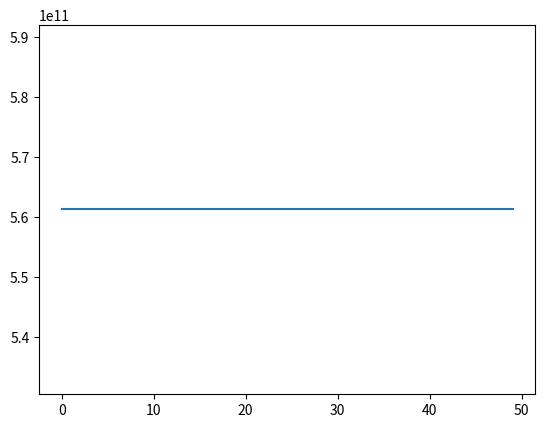

Here is the Python script that generated this plot: (Note: this script raises an exception after producing the figure.)
import matplotlib.pyplot as plt
import numpy as np

# Problemas lineares - Regressão Linear

# Equações Normais - Descida de Gradiente


def compute_cost(a, b, c, d, points):
    total_cost = 0
    N = float(len(points))

    # Calcular soma dos erros ao quadrado
    for i in range(0, len(points)):
        x = points[i, 0]
        y = points[i, 1]
        y_p = a * x**3 + b * x**2 + c * x + d
        total_cost += (y - y_p) ** 2

    return total_cost / 2 * N


def step_gradient(a_atual, b_atual, c_atual, d_atual, points, learning_rate):
    a_gradient = 0
    b_gradient = 0
    c_gradient = 0
    d_gradient = 0
    N = float(len(points))

    # Calcular o gradiente

    for i in range(0, len(points)):
        x = points[i, 0]
        y = points[i, 1]
        y_p = a_atual * x**3 + b_atual * x**2 + c_atual * x + d_atual
        a_gradient += -(1 / N) * x**3 * (y - y_p)
        b_gradient += -(1 / N) * x**2 * (y - y_p)
        c_gradient += -(1 / N) * x * (y - y_p)
        d_gradient += -(1 / N) * (y - y_p)

    # Atualizar a, b, c, d
    a_update = a_atual - learning_rate * a_gradient
    b_update = b_atual - learning_rate * b_gradient
    c_update = c_atual - learning_rate * c_gradient
    d_update = d_atual - learning_rate * d_gradient

    return a_update, b_update, c_update, d_update


def gradient_descent_runner(
    points,
    starting_a,
    starting_b,
    starting_c,
    starting_d,
    learning_rate,
    num_interations,
):
    cost_graph = []
    # Para cada interação, otimizar a, b, c, d, e computar custo

    for i in range(num_interations):
        cost_graph.append(
            compute_cost(
                starting_a, starting_b, starting_c, starting_d, points
            )
        )

        a, b, c, d = step_gradient(
            starting_a,
            starting_b,
            starting_c,
            starting_d,
            np.array(points),
            learning_rate,
        )

    return [a, b, c, d, cost_graph]


# Hiperparametros

learning_rate = 0.00001
initial_a = 0
initial_b = 0
initial_c = 0
initial_d = 0
num_interations = 50


x = np.linspace(-10, 10, 550)
y = 5 * x**3 + 2 * x**2 + 3 * x


noise = 1e2 * np.random.normal(size=len(x))
y2 = y + noise

points = np.array([x, y2]).T
# print(points.shape)

a, b, c, d, cost_graph = gradient_descent_runner(
    points,
    initial_a,
    initial_b,
    initial_c,
    initial_d,
    learning_rate,
    num_interations,
)

# print(a, b, c, d)

# plt.scatter(x, y2, color="hotpink")
# plt.plot(x, y, "k")
# plt.savefig("imgs/functions.png")
# plt.close()

plt.plot(cost_graph)
plt.savefig("imgs/cost_graph.png")
plt.close()
